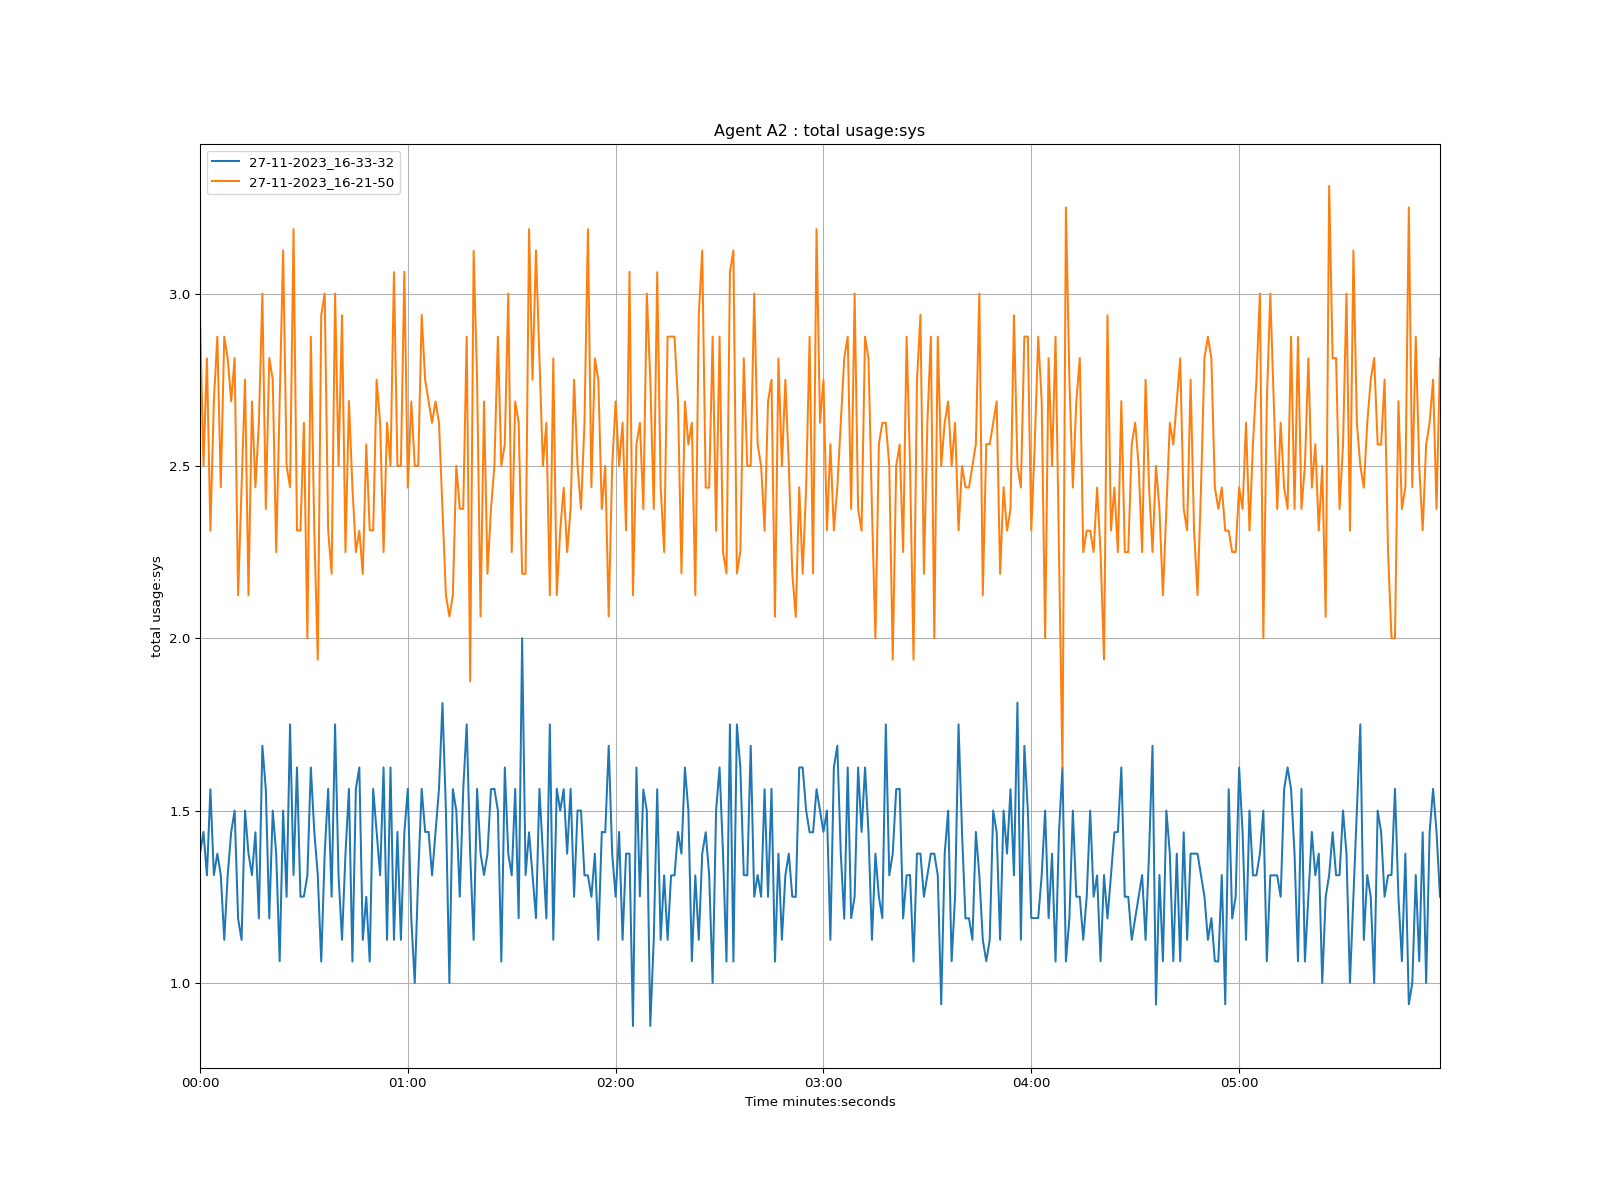

The file beside this chart, header and first rows:
time, 27-11-2023_16-33-32, 27-11-2023_16-21-50
1970-01-01 00:00:00, 1.375, 2.938
1970-01-01 00:00:01, 1.438, 2.5
1970-01-01 00:00:02, 1.312, 2.812
1970-01-01 00:00:03, 1.562, 2.312
1970-01-01 00:00:04, 1.313, 2.688
1970-01-01 00:00:05, 1.375, 2.875
1970-01-01 00:00:06, 1.313, 2.438
1970-01-01 00:00:07, 1.125, 2.875
1970-01-01 00:00:08, 1.313, 2.812
1970-01-01 00:00:09, 1.437, 2.687
1970-01-01 00:00:10, 1.5, 2.813
1970-01-01 00:00:11, 1.187, 2.125
1970-01-01 00:00:12, 1.125, 2.437
1970-01-01 00:00:13, 1.5, 2.75
1970-01-01 00:00:14, 1.375, 2.125
1970-01-01 00:00:15, 1.313, 2.687
1970-01-01 00:00:16, 1.437, 2.438
1970-01-01 00:00:17, 1.187, 2.625
1970-01-01 00:00:18, 1.688, 3.0
1970-01-01 00:00:19, 1.562, 2.375
1970-01-01 00:00:20, 1.187, 2.813
1970-01-01 00:00:21, 1.5, 2.75
1970-01-01 00:00:22, 1.375, 2.25
1970-01-01 00:00:23, 1.063, 2.688
1970-01-01 00:00:24, 1.5, 3.125
1970-01-01 00:00:25, 1.25, 2.5
1970-01-01 00:00:26, 1.75, 2.438
1970-01-01 00:00:27, 1.313, 3.187
1970-01-01 00:00:28, 1.625, 2.313
1970-01-01 00:00:29, 1.25, 2.312
1970-01-01 00:00:30, 1.251, 2.625
1970-01-01 00:00:31, 1.312, 2.0
1970-01-01 00:00:32, 1.625, 2.875
1970-01-01 00:00:33, 1.438, 2.312
1970-01-01 00:00:34, 1.313, 1.938
1970-01-01 00:00:35, 1.062, 2.937
1970-01-01 00:00:36, 1.375, 3.0
1970-01-01 00:00:37, 1.563, 2.313
1970-01-01 00:00:38, 1.25, 2.187
1970-01-01 00:00:39, 1.75, 3.0
1970-01-01 00:00:40, 1.312, 2.5
1970-01-01 00:00:41, 1.125, 2.937
1970-01-01 00:00:42, 1.375, 2.25
1970-01-01 00:00:43, 1.563, 2.688
1970-01-01 00:00:44, 1.062, 2.438
1970-01-01 00:00:45, 1.563, 2.25
1970-01-01 00:00:46, 1.625, 2.312
1970-01-01 00:00:47, 1.125, 2.187
1970-01-01 00:00:48, 1.25, 2.562
1970-01-01 00:00:49, 1.062, 2.313
1970-01-01 00:00:50, 1.563, 2.313
1970-01-01 00:00:51, 1.438, 2.75
1970-01-01 00:00:52, 1.312, 2.625
1970-01-01 00:00:53, 1.625, 2.25
1970-01-01 00:00:54, 1.125, 2.625
1970-01-01 00:00:55, 1.625, 2.5
1970-01-01 00:00:56, 1.125, 3.062
1970-01-01 00:00:57, 1.438, 2.5
1970-01-01 00:00:58, 1.125, 2.5
1970-01-01 00:00:59, 1.437, 3.063
... 299 more rows
